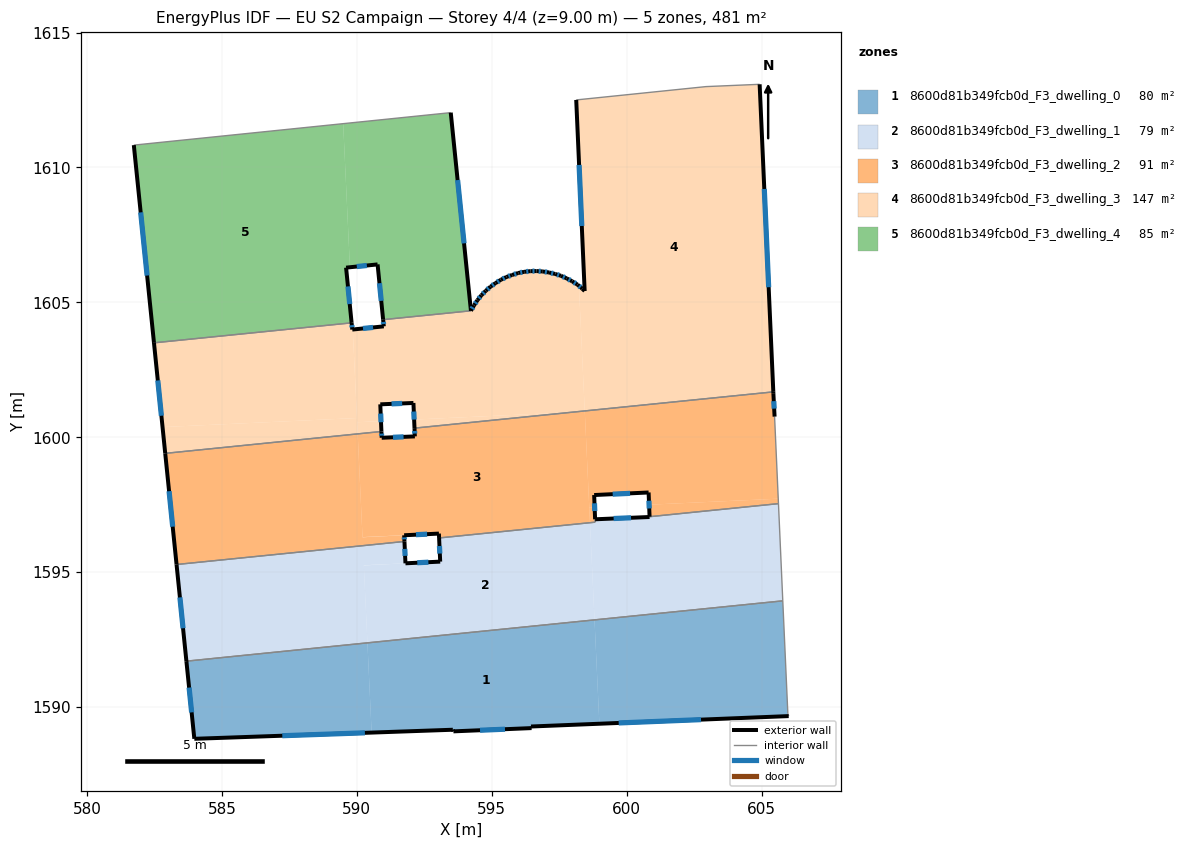
=== STOREY PLAN SPEC (per zone: floor XY polygon, exterior-wall plan segments, windows/doors) ===
zone 1: 8600d81b349fcb0d_F3_dwelling_0  (79.7 m²)
  floor: (605.79, 1593.94) (605.98, 1589.75) (606.01, 1589.66) (598.99, 1589.38) (598.81, 1593.23)
  floor: (598.81, 1593.23) (598.99, 1589.38) (596.46, 1589.28) (596.48, 1589.22) (593.58, 1589.10) (593.56, 1589.16) (590.55, 1589.05) (590.39, 1592.38)
  floor: (590.39, 1592.38) (590.55, 1589.05) (583.98, 1588.82) (583.68, 1591.70)
  exterior wall: (583.98, 1588.82) – (593.56, 1589.16)  [9.6 m]
    window: (587.24, 1588.94) – (590.30, 1589.04)  [2.9 m²]
  exterior wall: (583.68, 1591.70) – (583.98, 1588.82)  [2.9 m]
    window: (583.78, 1590.72) – (583.88, 1589.80)  [0.9 m²]
  exterior wall: (596.46, 1589.28) – (606.01, 1589.66)  [9.6 m]
    window: (599.71, 1589.41) – (602.76, 1589.53)  [2.9 m²]
  exterior wall: (596.46, 1589.28) – (596.48, 1589.22)  [0.1 m]
  exterior wall: (593.58, 1589.10) – (596.48, 1589.22)  [2.9 m]
    window: (594.57, 1589.14) – (595.49, 1589.18)  [0.9 m²]
  exterior wall: (593.56, 1589.16) – (593.58, 1589.10)  [0.1 m]
  interior walls: 3
zone 2: 8600d81b349fcb0d_F3_dwelling_1  (79.4 m²)
  floor: (598.64, 1596.83) (598.81, 1593.23) (590.39, 1592.38) (590.26, 1595.25) (591.80, 1595.33) (593.09, 1595.39) (593.05, 1596.27)
  floor: (605.63, 1597.54) (605.79, 1593.94) (598.81, 1593.23) (598.64, 1596.83) (598.84, 1596.85) (598.83, 1596.96) (600.85, 1597.05)
  floor: (591.76, 1596.14) (591.80, 1595.33) (590.26, 1595.25) (590.39, 1592.38) (583.68, 1591.70) (583.32, 1595.28)
  exterior wall: (591.80, 1595.33) – (591.77, 1596.14)  [0.8 m]
    window: (591.79, 1595.60) – (591.78, 1595.86)  [0.2 m²]
  exterior wall: (593.09, 1595.39) – (591.80, 1595.33)  [1.3 m]
    window: (592.65, 1595.37) – (592.24, 1595.35)  [0.4 m²]
  exterior wall: (593.05, 1596.27) – (593.09, 1595.39)  [0.9 m]
    window: (593.06, 1595.97) – (593.08, 1595.69)  [0.3 m²]
  exterior wall: (600.85, 1597.04) – (598.83, 1596.96)  [2.0 m]
    window: (600.16, 1597.02) – (599.52, 1596.99)  [0.6 m²]
  exterior wall: (600.85, 1597.05) – (600.85, 1597.04)  [0.0 m]
  exterior wall: (583.32, 1595.28) – (583.68, 1591.70)  [3.6 m]
    window: (583.44, 1594.06) – (583.56, 1592.92)  [1.1 m²]
  interior walls: 6
zone 3: 8600d81b349fcb0d_F3_dwelling_2  (90.8 m²)
  floor: (590.03, 1600.12) (590.21, 1596.29) (591.75, 1596.37) (591.76, 1596.14) (583.32, 1595.28) (582.90, 1599.40)
  floor: (605.44, 1601.68) (605.44, 1601.63) (605.48, 1600.76) (605.62, 1597.72) (600.83, 1597.50) (600.81, 1597.95) (598.80, 1597.86) (598.81, 1597.40) (598.62, 1597.40) (598.45, 1600.98)
  floor: (598.45, 1600.95) (598.64, 1596.83) (593.05, 1596.27) (593.04, 1596.43) (590.21, 1596.30) (590.03, 1600.12) (590.91, 1600.21) (590.92, 1599.98) (592.15, 1600.03) (592.14, 1600.34) (597.99, 1600.93)
  floor: (598.81, 1597.40) (598.84, 1596.85) (598.64, 1596.83) (598.62, 1597.40)
  floor: (605.62, 1597.72) (605.63, 1597.54) (600.85, 1597.05) (600.83, 1597.50)
  exterior wall: (593.04, 1596.43) – (593.05, 1596.27)  [0.2 m]
  exterior wall: (591.75, 1596.37) – (593.04, 1596.43)  [1.3 m]
    window: (592.19, 1596.39) – (592.60, 1596.41)  [0.4 m²]
  exterior wall: (591.77, 1596.14) – (591.75, 1596.37)  [0.2 m]
    window: (591.76, 1596.22) – (591.76, 1596.29)  [0.1 m²]
  exterior wall: (582.90, 1599.40) – (583.32, 1595.28)  [4.1 m]
    window: (583.04, 1598.00) – (583.17, 1596.68)  [1.3 m²]
  exterior wall: (590.92, 1599.98) – (590.91, 1600.21)  [0.2 m]
    window: (590.92, 1600.06) – (590.91, 1600.13)  [0.1 m²]
  exterior wall: (592.15, 1600.03) – (590.92, 1599.98)  [1.2 m]
    window: (591.73, 1600.01) – (591.34, 1600.00)  [0.4 m²]
  exterior wall: (592.14, 1600.34) – (592.15, 1600.03)  [0.3 m]
    window: (592.14, 1600.23) – (592.15, 1600.14)  [0.1 m²]
  exterior wall: (605.44, 1601.63) – (605.44, 1601.68)  [0.0 m]
  exterior wall: (605.48, 1600.76) – (605.44, 1601.63)  [0.9 m]
    window: (605.47, 1601.06) – (605.46, 1601.34)  [0.3 m²]
  exterior wall: (600.81, 1597.95) – (600.85, 1597.05)  [0.9 m]
    window: (600.83, 1597.65) – (600.84, 1597.36)  [0.3 m²]
  exterior wall: (598.80, 1597.86) – (600.81, 1597.95)  [2.0 m]
    window: (599.48, 1597.89) – (600.13, 1597.92)  [0.6 m²]
  exterior wall: (598.83, 1596.96) – (598.80, 1597.86)  [0.9 m]
    window: (598.82, 1597.26) – (598.81, 1597.55)  [0.3 m²]
  interior walls: 7
zone 4: 8600d81b349fcb0d_F3_dwelling_3  (146.5 m²)
  floor: (604.93, 1613.08) (605.44, 1601.68) (598.45, 1600.98) (598.23, 1605.61) (598.35, 1605.51) (598.44, 1605.42) (598.13, 1612.50) (602.94, 1613.00)
  floor: (598.18, 1605.66) (598.23, 1605.61) (598.45, 1600.98) (597.99, 1600.93) (592.12, 1600.66) (592.10, 1601.27) (590.87, 1601.22) (590.89, 1600.60) (590.01, 1600.56) (589.85, 1603.99) (591.00, 1604.11) (590.97, 1604.36) (594.23, 1604.69) (594.34, 1604.89) (594.47, 1605.08) (594.62, 1605.26) (594.78, 1605.43) (594.95, 1605.58) (595.14, 1605.71) (595.34, 1605.84) (595.55, 1605.94) (595.76, 1606.01) (595.98, 1606.09) (596.20, 1606.13) (596.43, 1606.16) (596.66, 1606.16) (596.89, 1606.14) (597.12, 1606.11) (597.35, 1606.05) (597.57, 1605.99) (597.78, 1605.89) (597.98, 1605.78)
  floor: (589.81, 1604.24) (589.83, 1603.99) (589.85, 1603.99) (590.00, 1600.71) (582.80, 1600.38) (582.48, 1603.50)
  floor: (597.99, 1600.93) (592.14, 1600.34) (592.12, 1600.66)
  floor: (590.89, 1600.60) (590.91, 1600.21) (590.03, 1600.12) (590.01, 1600.56)
  floor: (590.00, 1600.71) (590.03, 1600.12) (582.90, 1599.40) (582.80, 1600.38)
  exterior wall: (594.95, 1605.58) – (594.78, 1605.43)  [0.2 m]
    window: (594.89, 1605.53) – (594.84, 1605.48)  [0.1 m²]
  exterior wall: (595.14, 1605.71) – (594.95, 1605.58)  [0.2 m]
    window: (595.08, 1605.67) – (595.02, 1605.63)  [0.1 m²]
  exterior wall: (595.34, 1605.84) – (595.14, 1605.71)  [0.2 m]
    window: (595.27, 1605.80) – (595.21, 1605.76)  [0.1 m²]
  exterior wall: (595.55, 1605.94) – (595.34, 1605.84)  [0.2 m]
    window: (595.48, 1605.91) – (595.41, 1605.87)  [0.1 m²]
  exterior wall: (595.76, 1606.01) – (595.55, 1605.94)  [0.2 m]
    window: (595.68, 1605.99) – (595.62, 1605.97)  [0.1 m²]
  exterior wall: (595.98, 1606.09) – (595.76, 1606.01)  [0.2 m]
    window: (595.91, 1606.06) – (595.83, 1606.04)  [0.1 m²]
  exterior wall: (596.20, 1606.13) – (595.98, 1606.09)  [0.2 m]
    window: (596.13, 1606.12) – (596.06, 1606.10)  [0.1 m²]
  exterior wall: (596.43, 1606.16) – (596.20, 1606.13)  [0.2 m]
    window: (596.35, 1606.15) – (596.28, 1606.14)  [0.1 m²]
  exterior wall: (596.66, 1606.16) – (596.43, 1606.16)  [0.2 m]
    window: (596.58, 1606.16) – (596.51, 1606.16)  [0.1 m²]
  exterior wall: (596.89, 1606.14) – (596.66, 1606.16)  [0.2 m]
    window: (596.81, 1606.15) – (596.74, 1606.15)  [0.1 m²]
  exterior wall: (597.12, 1606.11) – (596.89, 1606.14)  [0.2 m]
    window: (597.05, 1606.12) – (596.97, 1606.13)  [0.1 m²]
  exterior wall: (597.35, 1606.05) – (597.12, 1606.11)  [0.2 m]
    window: (597.28, 1606.07) – (597.20, 1606.09)  [0.1 m²]
  exterior wall: (597.57, 1605.99) – (597.35, 1606.05)  [0.2 m]
    window: (597.49, 1606.01) – (597.43, 1606.03)  [0.1 m²]
  exterior wall: (597.78, 1605.89) – (597.57, 1605.99)  [0.2 m]
    window: (597.71, 1605.92) – (597.64, 1605.95)  [0.1 m²]
  exterior wall: (597.98, 1605.78) – (597.78, 1605.89)  [0.2 m]
    window: (597.91, 1605.82) – (597.85, 1605.85)  [0.1 m²]
  exterior wall: (598.18, 1605.66) – (597.98, 1605.78)  [0.2 m]
    window: (598.11, 1605.70) – (598.05, 1605.74)  [0.1 m²]
  exterior wall: (598.35, 1605.51) – (598.18, 1605.66)  [0.2 m]
    window: (598.30, 1605.56) – (598.24, 1605.61)  [0.1 m²]
  exterior wall: (598.44, 1605.42) – (598.35, 1605.51)  [0.1 m]
  exterior wall: (598.13, 1612.50) – (598.44, 1605.42)  [7.1 m]
    window: (598.24, 1610.09) – (598.34, 1607.83)  [2.2 m²]
  exterior wall: (605.44, 1601.68) – (604.93, 1613.08)  [11.4 m]
    window: (605.27, 1605.56) – (605.10, 1609.20)  [3.5 m²]
  exterior wall: (592.10, 1601.27) – (592.14, 1600.34)  [0.9 m]
    window: (592.11, 1600.95) – (592.12, 1600.66)  [0.3 m²]
  exterior wall: (590.87, 1601.22) – (592.10, 1601.27)  [1.2 m]
    window: (591.29, 1601.24) – (591.68, 1601.25)  [0.4 m²]
  exterior wall: (590.91, 1600.21) – (590.87, 1601.22)  [1.0 m]
    window: (590.90, 1600.56) – (590.88, 1600.88)  [0.3 m²]
  exterior wall: (582.48, 1603.50) – (582.90, 1599.40)  [4.1 m]
    window: (582.62, 1602.11) – (582.76, 1600.80)  [1.3 m²]
  exterior wall: (589.83, 1603.99) – (589.81, 1604.24)  [0.3 m]
    window: (589.82, 1604.08) – (589.81, 1604.16)  [0.1 m²]
  exterior wall: (591.00, 1604.11) – (589.83, 1603.99)  [1.2 m]
    window: (590.60, 1604.07) – (590.23, 1604.03)  [0.4 m²]
  exterior wall: (590.97, 1604.36) – (591.00, 1604.11)  [0.2 m]
    window: (590.98, 1604.27) – (590.99, 1604.20)  [0.1 m²]
  exterior wall: (594.34, 1604.89) – (594.23, 1604.69)  [0.2 m]
    window: (594.31, 1604.82) – (594.27, 1604.76)  [0.1 m²]
  exterior wall: (594.47, 1605.08) – (594.34, 1604.89)  [0.2 m]
    window: (594.43, 1605.02) – (594.39, 1604.96)  [0.1 m²]
  exterior wall: (594.62, 1605.26) – (594.47, 1605.08)  [0.2 m]
    window: (594.57, 1605.20) – (594.52, 1605.14)  [0.1 m²]
  exterior wall: (594.78, 1605.43) – (594.62, 1605.26)  [0.2 m]
    window: (594.72, 1605.37) – (594.67, 1605.32)  [0.1 m²]
  interior walls: 6
zone 5: 8600d81b349fcb0d_F3_dwelling_4  (84.7 m²)
  floor: (593.48, 1612.03) (594.23, 1604.69) (590.97, 1604.36) (590.77, 1606.41) (589.74, 1606.30) (589.49, 1611.62)
  floor: (589.49, 1611.62) (589.74, 1606.30) (589.60, 1606.29) (589.81, 1604.24) (582.48, 1603.50) (581.73, 1610.83)
  exterior wall: (590.77, 1606.41) – (590.97, 1604.36)  [2.1 m]
    window: (590.84, 1605.71) – (590.90, 1605.06)  [0.6 m²]
  exterior wall: (589.60, 1606.29) – (590.77, 1606.41)  [1.2 m]
    window: (590.00, 1606.33) – (590.37, 1606.37)  [0.4 m²]
  exterior wall: (589.81, 1604.24) – (589.60, 1606.29)  [2.1 m]
    window: (589.74, 1604.94) – (589.67, 1605.59)  [0.6 m²]
  exterior wall: (581.73, 1610.83) – (582.48, 1603.50)  [7.4 m]
    window: (581.99, 1608.34) – (582.23, 1605.99)  [2.3 m²]
  exterior wall: (594.23, 1604.69) – (593.48, 1612.03)  [7.4 m]
    window: (593.97, 1607.19) – (593.74, 1609.53)  [2.3 m²]
  interior walls: 3

=== DERIVED (storey summary) ===
Building: EU S2 Campaign
Storey: 4 of 4  (floor level z = 9.00 m)
Storey gross floor area: 481.2 m²
Zones on this storey: 5
  - 8600d81b349fcb0d_F3_dwelling_0: floor 79.7 m²; exterior wall 25.1 m (75.2 m²); 4 window(s) 7.6 m²; WWR 10.2%
  - 8600d81b349fcb0d_F3_dwelling_1: floor 79.4 m²; exterior wall 8.6 m (25.8 m²); 5 window(s) 2.6 m²; WWR 10.2%
  - 8600d81b349fcb0d_F3_dwelling_2: floor 90.8 m²; exterior wall 12.3 m (37.0 m²); 10 window(s) 3.7 m²; WWR 10.0%
  - 8600d81b349fcb0d_F3_dwelling_3: floor 146.5 m²; exterior wall 32.4 m (97.3 m²); 30 window(s) 9.9 m²; WWR 10.2%
  - 8600d81b349fcb0d_F3_dwelling_4: floor 84.7 m²; exterior wall 20.0 m (60.1 m²); 5 window(s) 6.1 m²; WWR 10.2%
Zone adjacency (shared interzone walls):
  - 8600d81b349fcb0d_F3_dwelling_0 ↔ 8600d81b349fcb0d_F3_dwelling_1
  - 8600d81b349fcb0d_F3_dwelling_1 ↔ 8600d81b349fcb0d_F3_dwelling_2
  - 8600d81b349fcb0d_F3_dwelling_2 ↔ 8600d81b349fcb0d_F3_dwelling_3
  - 8600d81b349fcb0d_F3_dwelling_3 ↔ 8600d81b349fcb0d_F3_dwelling_4